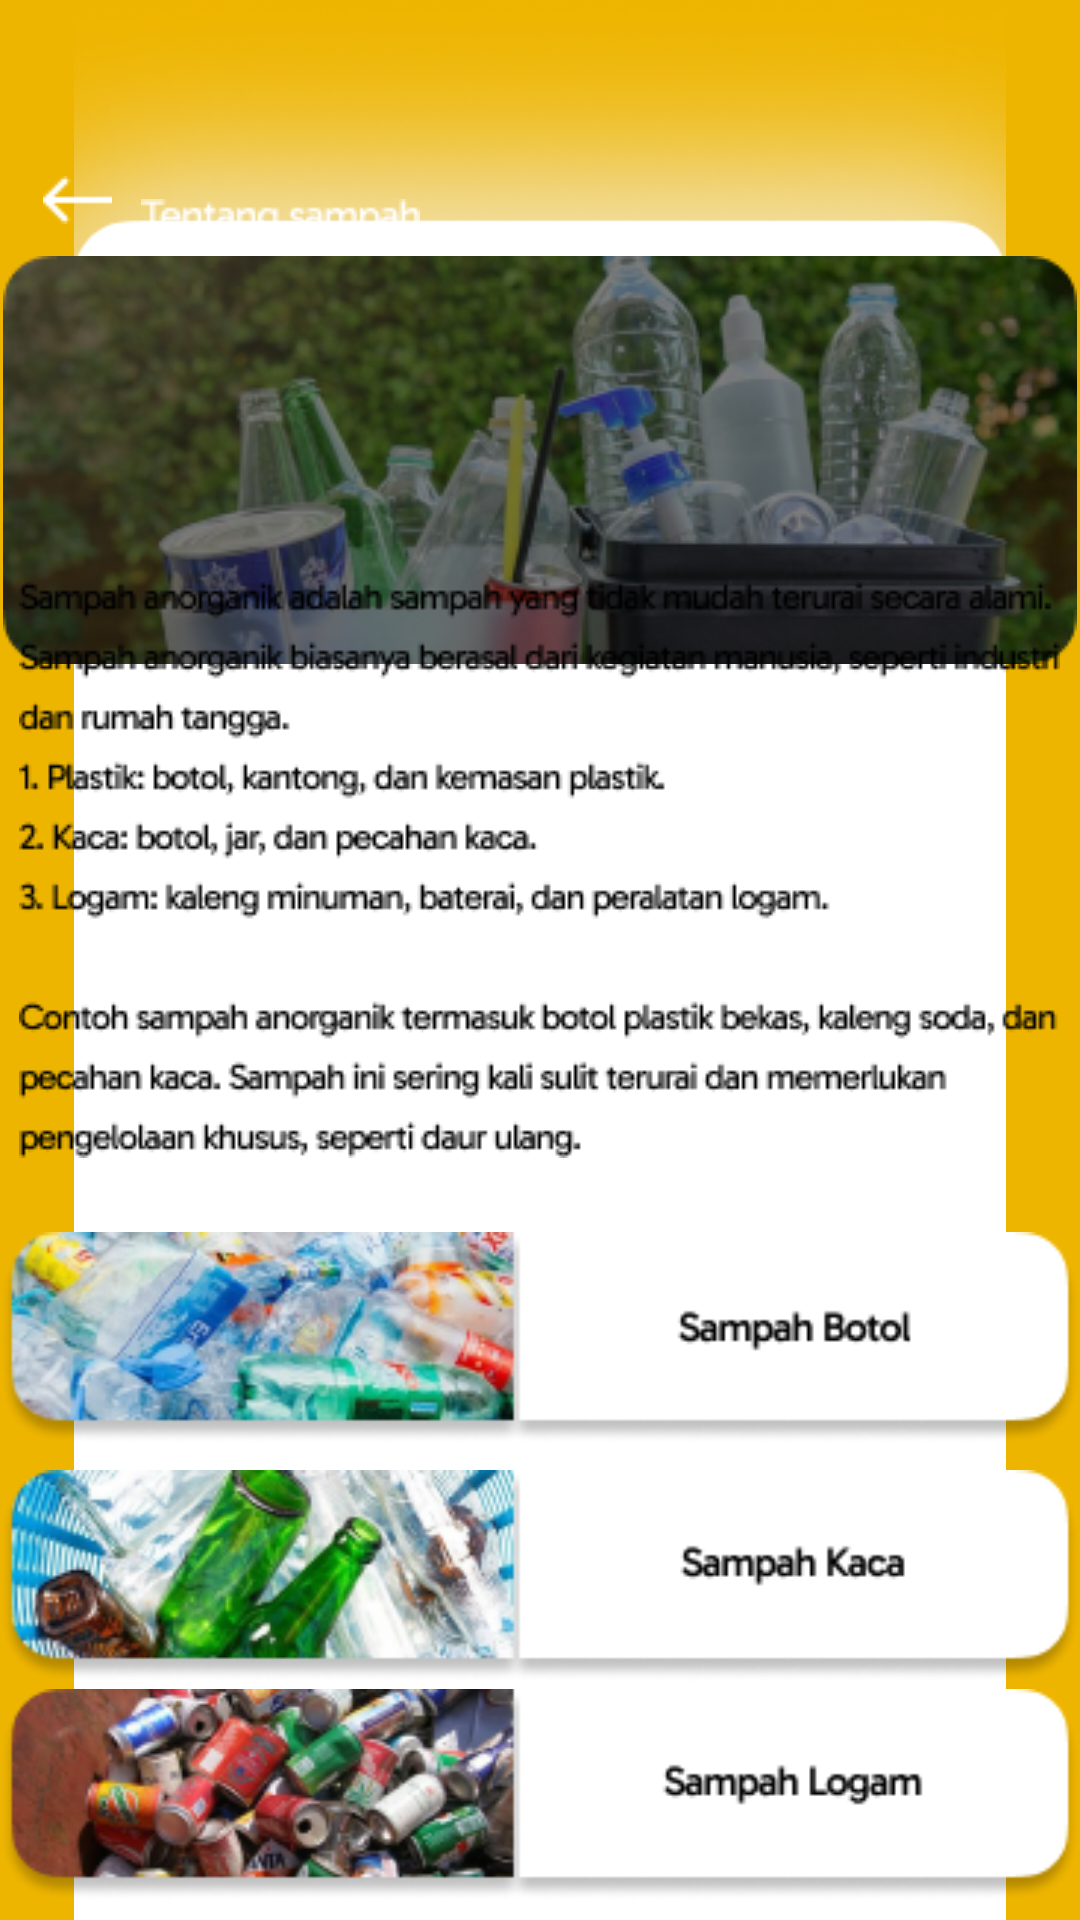

Layout XML and referenced resources for this Android screen:
<!-- AndroidManifest.xml: application theme Theme.MouGreen -->
<!-- res/layout/activity_tentang_sampah_anorganik.xml -->
<?xml version="1.0" encoding="utf-8"?>
<androidx.constraintlayout.widget.ConstraintLayout xmlns:android="http://schemas.android.com/apk/res/android"
    xmlns:app="http://schemas.android.com/apk/res-auto"
    xmlns:tools="http://schemas.android.com/tools"
    android:id="@+id/main"
    android:layout_width="match_parent"
    android:layout_height="match_parent"
    android:background="@color/yellow"
    tools:context=".TentangSampahAnorganik">


    <ImageView
        android:id="@+id/imageView7"
        android:layout_width="wrap_content"
        android:layout_height="wrap_content"
        app:layout_constraintBottom_toBottomOf="parent"
        app:layout_constraintEnd_toEndOf="parent"
        app:layout_constraintStart_toStartOf="parent"
        app:layout_constraintTop_toTopOf="parent"
        app:layout_constraintVertical_bias="1.0"
        app:srcCompat="@drawable/anorganik_background_putih" />

    <ImageButton
        android:id="@+id/tombolKembaliAnorganik"
        android:layout_width="wrap_content"
        android:layout_height="wrap_content"
        android:background="@drawable/anorganik_panah_kembali"
        app:layout_constraintBottom_toBottomOf="parent"
        app:layout_constraintEnd_toEndOf="parent"
        app:layout_constraintHorizontal_bias="0.043"
        app:layout_constraintStart_toStartOf="parent"
        app:layout_constraintTop_toTopOf="parent"
        app:layout_constraintVertical_bias="0.094" />

    <ImageView
        android:id="@+id/imageView9"
        android:layout_width="wrap_content"
        android:layout_height="wrap_content"
        app:layout_constraintBottom_toBottomOf="parent"
        app:layout_constraintEnd_toEndOf="parent"
        app:layout_constraintHorizontal_bias="0.042"
        app:layout_constraintStart_toEndOf="@+id/tombolKembaliAnorganik"
        app:layout_constraintTop_toTopOf="parent"
        app:layout_constraintVertical_bias="0.106"
        app:srcCompat="@drawable/anorganik_teks_tentang_sampah" />

    <ImageView
        android:id="@+id/imageView10"
        android:layout_width="wrap_content"
        android:layout_height="wrap_content"
        app:layout_constraintBottom_toBottomOf="parent"
        app:layout_constraintEnd_toEndOf="parent"
        app:layout_constraintHorizontal_bias="0.457"
        app:layout_constraintStart_toStartOf="parent"
        app:layout_constraintTop_toTopOf="@+id/imageView7"
        app:layout_constraintVertical_bias="0.169"
        app:srcCompat="@drawable/anorganik_foto_sampah_anorganik" />

    <ImageView
        android:id="@+id/imageView11"
        android:layout_width="wrap_content"
        android:layout_height="wrap_content"
        app:layout_constraintBottom_toBottomOf="parent"
        app:layout_constraintEnd_toEndOf="parent"
        app:layout_constraintHorizontal_bias="0.487"
        app:layout_constraintStart_toStartOf="parent"
        app:layout_constraintTop_toTopOf="@+id/imageView10"
        app:layout_constraintVertical_bias="0.3"
        app:srcCompat="@drawable/anorganik_teks_pengertian_anorganik" />

    <ImageView
        android:id="@+id/imageView12"
        android:layout_width="wrap_content"
        android:layout_height="wrap_content"
        android:layout_marginTop="24dp"
        app:layout_constraintBottom_toBottomOf="parent"
        app:layout_constraintEnd_toEndOf="parent"
        app:layout_constraintHorizontal_bias="0.48"
        app:layout_constraintStart_toStartOf="parent"
        app:layout_constraintTop_toBottomOf="@+id/imageView11"
        app:layout_constraintVertical_bias="0.0"
        app:srcCompat="@drawable/anorganik_kotak_sampah_botol" />

    <ImageView
        android:id="@+id/imageView13"
        android:layout_width="wrap_content"
        android:layout_height="wrap_content"
        app:layout_constraintBottom_toBottomOf="parent"
        app:layout_constraintEnd_toEndOf="parent"
        app:layout_constraintHorizontal_bias="0.48"
        app:layout_constraintStart_toStartOf="parent"
        app:layout_constraintTop_toBottomOf="@+id/imageView12"
        app:layout_constraintVertical_bias="0.086"
        app:srcCompat="@drawable/anorganik_kotak_sampah_kaca" />

    <ImageView
        android:id="@+id/imageView14"
        android:layout_width="wrap_content"
        android:layout_height="wrap_content"
        app:layout_constraintBottom_toBottomOf="parent"
        app:layout_constraintEnd_toEndOf="parent"
        app:layout_constraintHorizontal_bias="0.48"
        app:layout_constraintStart_toStartOf="parent"
        app:layout_constraintTop_toBottomOf="@+id/imageView13"
        app:layout_constraintVertical_bias="0.156"
        app:srcCompat="@drawable/anorganik_kotak_sampah_logam" />

</androidx.constraintlayout.widget.ConstraintLayout>
<!-- resources referenced by this layout -->
<resources>
  <color name="yellow">#EEB500</color>
  <!-- drawable anorganik_background_putih: png bitmap (drawable, 41826 bytes) -->
  <!-- drawable anorganik_foto_sampah_anorganik: png bitmap (drawable, 85725 bytes) -->
  <!-- drawable anorganik_kotak_sampah_botol: png bitmap (drawable, 36389 bytes) -->
  <!-- drawable anorganik_kotak_sampah_kaca: png bitmap (drawable, 37112 bytes) -->
  <!-- drawable anorganik_kotak_sampah_logam: png bitmap (drawable, 36916 bytes) -->
  <!-- drawable anorganik_panah_kembali: png bitmap (drawable, 188 bytes) -->
  <!-- drawable anorganik_teks_pengertian_anorganik: png bitmap (drawable, 13495 bytes) -->
  <!-- drawable anorganik_teks_tentang_sampah: png bitmap (drawable, 848 bytes) -->
  <style name="Theme.MouGreen" parent="Base.Theme.MouGreen" />
  <style name="Base.Theme.MouGreen" parent="Theme.Material3.DayNight.NoActionBar">
          
          
      </style>
</resources>
